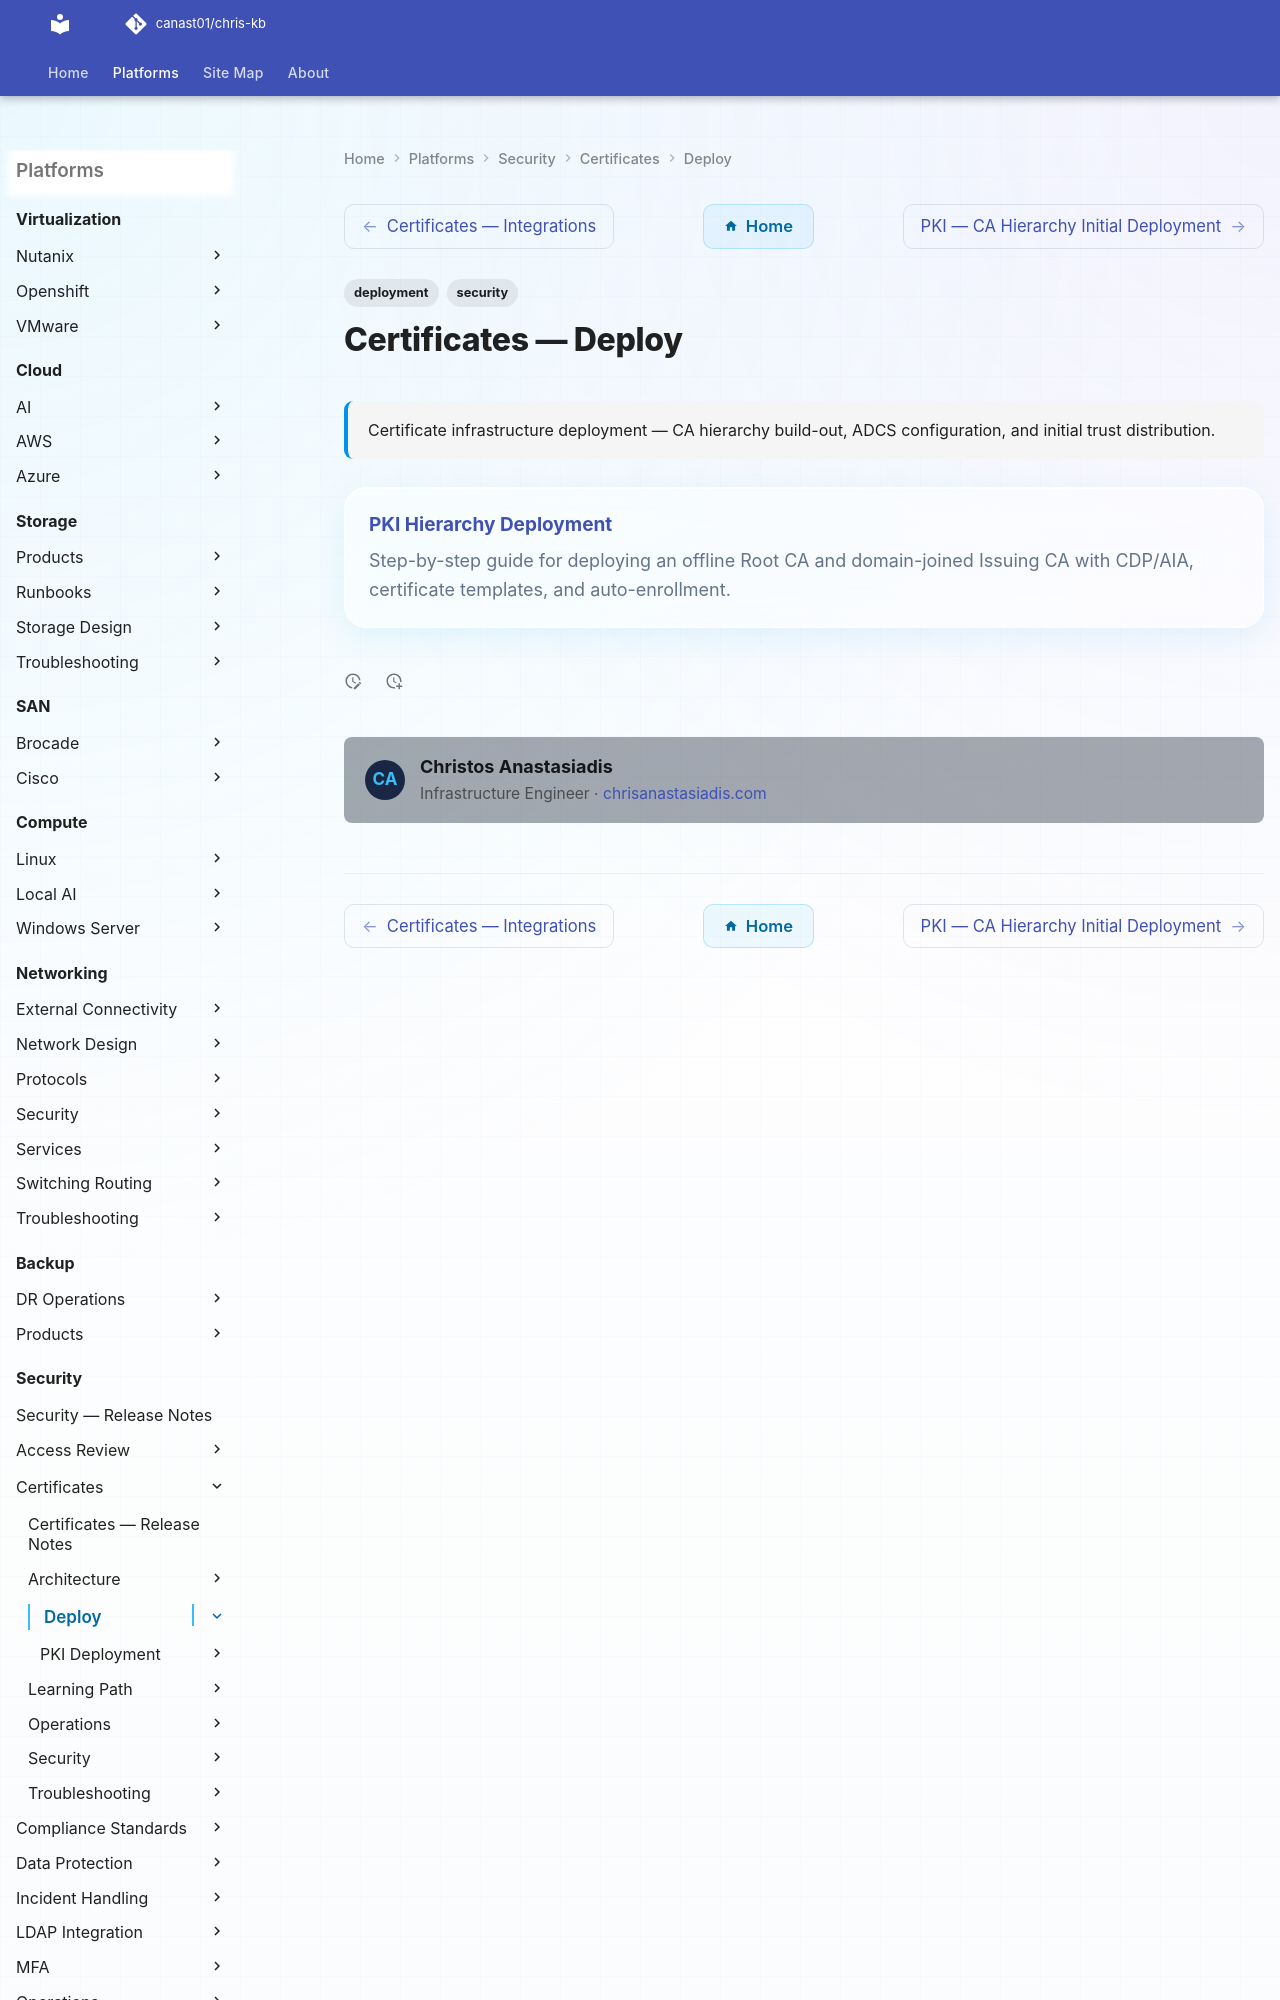

repository: canast01/chris-kb · page: security/certificates/deploy/index.html · generator: mkdocs

---
tags:
  - deployment
  - security
search:
  boost: 1.5
description: "Certificate infrastructure deployment — CA hierarchy build-out, ADCS configuration, and initial trust distribution."
---
# Certificates — Deploy
